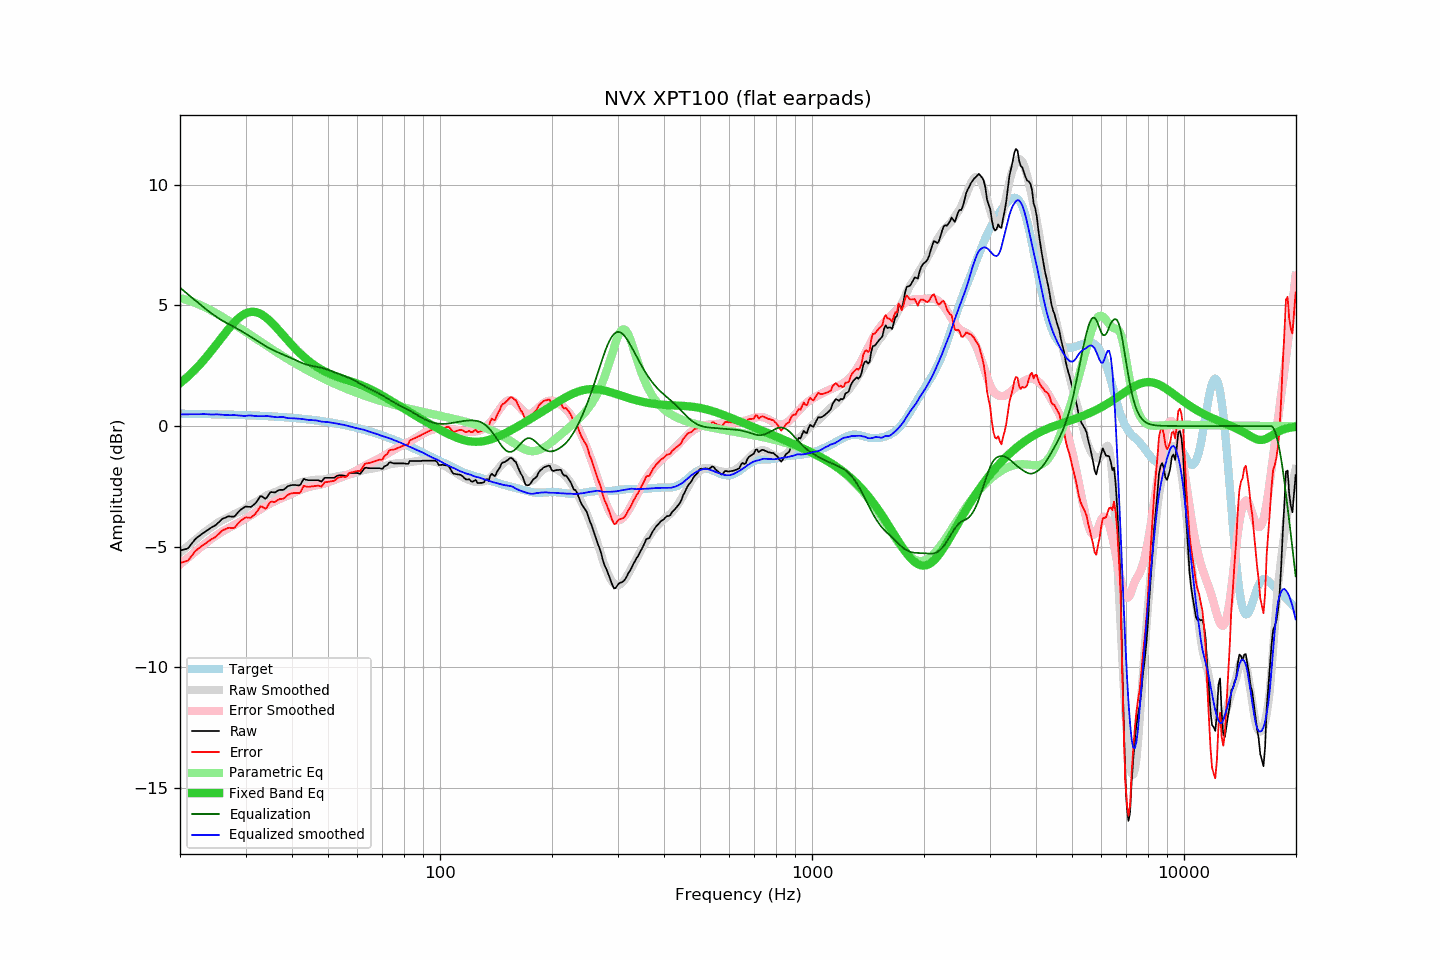

The file beside this chart, header and first rows:
frequency, raw, error, smoothed, error_smoothed, equalization, parametric_eq, equalized_raw, equalized_smoothed, target
20.00, -5.17, -5.68, -5.25, -5.74, 5.74, 1.78, 0.57, 0.49, 0.51
20.20, -5.15, -5.66, -5.19, -5.68, 5.68, 1.83, 0.54, 0.49, 0.51
20.40, -5.13, -5.64, -5.14, -5.63, 5.63, 1.89, 0.50, 0.49, 0.51
20.61, -5.11, -5.61, -5.08, -5.57, 5.57, 1.94, 0.46, 0.49, 0.51
20.81, -5.10, -5.60, -5.02, -5.51, 5.51, 2.00, 0.42, 0.49, 0.51
21.02, -5.07, -5.57, -4.97, -5.46, 5.46, 2.06, 0.39, 0.49, 0.51
21.23, -4.99, -5.49, -4.91, -5.40, 5.40, 2.12, 0.42, 0.49, 0.51
21.44, -4.89, -5.40, -4.86, -5.35, 5.35, 2.18, 0.45, 0.49, 0.51
21.66, -4.82, -5.32, -4.80, -5.29, 5.29, 2.25, 0.47, 0.49, 0.50
21.87, -4.72, -5.23, -4.75, -5.24, 5.24, 2.31, 0.51, 0.49, 0.50
22.09, -4.65, -5.16, -4.69, -5.18, 5.18, 2.38, 0.53, 0.49, 0.50
22.31, -4.60, -5.11, -4.64, -5.13, 5.13, 2.45, 0.52, 0.49, 0.50
22.54, -4.56, -5.06, -4.58, -5.07, 5.07, 2.52, 0.51, 0.49, 0.50
22.76, -4.50, -5.00, -4.52, -5.01, 5.01, 2.60, 0.51, 0.49, 0.50
22.99, -4.46, -4.95, -4.46, -4.96, 4.96, 2.67, 0.50, 0.50, 0.50
23.22, -4.42, -4.91, -4.41, -4.91, 4.91, 2.75, 0.49, 0.50, 0.50
23.45, -4.37, -4.86, -4.36, -4.86, 4.86, 2.83, 0.49, 0.49, 0.50
23.69, -4.32, -4.81, -4.32, -4.80, 4.80, 2.91, 0.49, 0.49, 0.49
23.92, -4.27, -4.77, -4.27, -4.75, 4.75, 2.99, 0.48, 0.48, 0.49
24.16, -4.22, -4.72, -4.22, -4.70, 4.70, 3.07, 0.48, 0.48, 0.49
24.40, -4.18, -4.67, -4.18, -4.65, 4.65, 3.16, 0.47, 0.48, 0.49
24.65, -4.16, -4.64, -4.13, -4.60, 4.60, 3.24, 0.45, 0.48, 0.49
24.89, -4.11, -4.60, -4.08, -4.56, 4.56, 3.33, 0.44, 0.48, 0.49
25.14, -4.05, -4.54, -4.03, -4.51, 4.51, 3.41, 0.46, 0.49, 0.49
25.39, -3.99, -4.48, -3.99, -4.47, 4.47, 3.50, 0.47, 0.48, 0.48
25.65, -3.94, -4.42, -3.95, -4.42, 4.42, 3.59, 0.49, 0.48, 0.48
25.91, -3.87, -4.35, -3.91, -4.38, 4.38, 3.67, 0.52, 0.47, 0.48
26.16, -3.83, -4.30, -3.88, -4.35, 4.35, 3.76, 0.52, 0.46, 0.48
26.43, -3.81, -4.28, -3.85, -4.31, 4.31, 3.85, 0.50, 0.46, 0.48
26.69, -3.78, -4.25, -3.82, -4.27, 4.27, 3.93, 0.50, 0.46, 0.48
26.96, -3.75, -4.22, -3.78, -4.24, 4.24, 4.01, 0.49, 0.45, 0.47
27.23, -3.75, -4.22, -3.75, -4.20, 4.20, 4.09, 0.45, 0.45, 0.47
27.50, -3.76, -4.23, -3.71, -4.16, 4.16, 4.17, 0.41, 0.45, 0.47
27.77, -3.76, -4.22, -3.67, -4.13, 4.13, 4.24, 0.37, 0.46, 0.47
28.05, -3.74, -4.21, -3.64, -4.09, 4.09, 4.32, 0.35, 0.45, 0.47
28.33, -3.66, -4.13, -3.61, -4.06, 4.06, 4.38, 0.39, 0.45, 0.46
28.62, -3.59, -4.05, -3.58, -4.02, 4.02, 4.45, 0.43, 0.44, 0.46
28.90, -3.52, -3.97, -3.55, -3.98, 3.98, 4.50, 0.47, 0.44, 0.46
29.19, -3.46, -3.91, -3.52, -3.95, 3.95, 4.55, 0.49, 0.43, 0.46
29.48, -3.41, -3.87, -3.49, -3.91, 3.91, 4.60, 0.49, 0.42, 0.46
29.78, -3.37, -3.82, -3.45, -3.87, 3.87, 4.64, 0.50, 0.42, 0.45
30.08, -3.34, -3.79, -3.40, -3.82, 3.82, 4.67, 0.49, 0.42, 0.45
30.38, -3.35, -3.79, -3.35, -3.78, 3.78, 4.70, 0.44, 0.43, 0.45
30.68, -3.35, -3.79, -3.30, -3.74, 3.74, 4.72, 0.39, 0.44, 0.45
30.99, -3.36, -3.80, -3.26, -3.70, 3.70, 4.73, 0.34, 0.44, 0.44
31.30, -3.31, -3.75, -3.23, -3.65, 3.65, 4.74, 0.35, 0.43, 0.44
31.61, -3.26, -3.69, -3.19, -3.61, 3.61, 4.73, 0.36, 0.42, 0.44
31.93, -3.20, -3.63, -3.16, -3.57, 3.57, 4.72, 0.37, 0.41, 0.43
32.24, -3.10, -3.54, -3.12, -3.53, 3.53, 4.71, 0.43, 0.41, 0.43
32.57, -3.01, -3.43, -3.08, -3.49, 3.49, 4.68, 0.48, 0.41, 0.43
32.89, -2.91, -3.33, -3.04, -3.45, 3.45, 4.65, 0.54, 0.41, 0.43
33.22, -2.92, -3.34, -3.00, -3.41, 3.41, 4.62, 0.49, 0.41, 0.42
33.55, -2.97, -3.38, -2.96, -3.36, 3.36, 4.57, 0.40, 0.41, 0.42
33.89, -3.02, -3.43, -2.91, -3.32, 3.32, 4.53, 0.31, 0.41, 0.42
34.23, -2.97, -3.38, -2.87, -3.29, 3.29, 4.47, 0.32, 0.42, 0.41
34.57, -2.86, -3.26, -2.84, -3.25, 3.25, 4.42, 0.39, 0.41, 0.41
34.92, -2.76, -3.16, -2.81, -3.21, 3.21, 4.36, 0.46, 0.40, 0.40
35.27, -2.74, -3.14, -2.79, -3.18, 3.18, 4.29, 0.44, 0.39, 0.40
35.62, -2.75, -3.14, -2.76, -3.15, 3.15, 4.22, 0.40, 0.38, 0.40
35.97, -2.75, -3.15, -2.74, -3.12, 3.12, 4.15, 0.36, 0.37, 0.39
... 635 more rows
